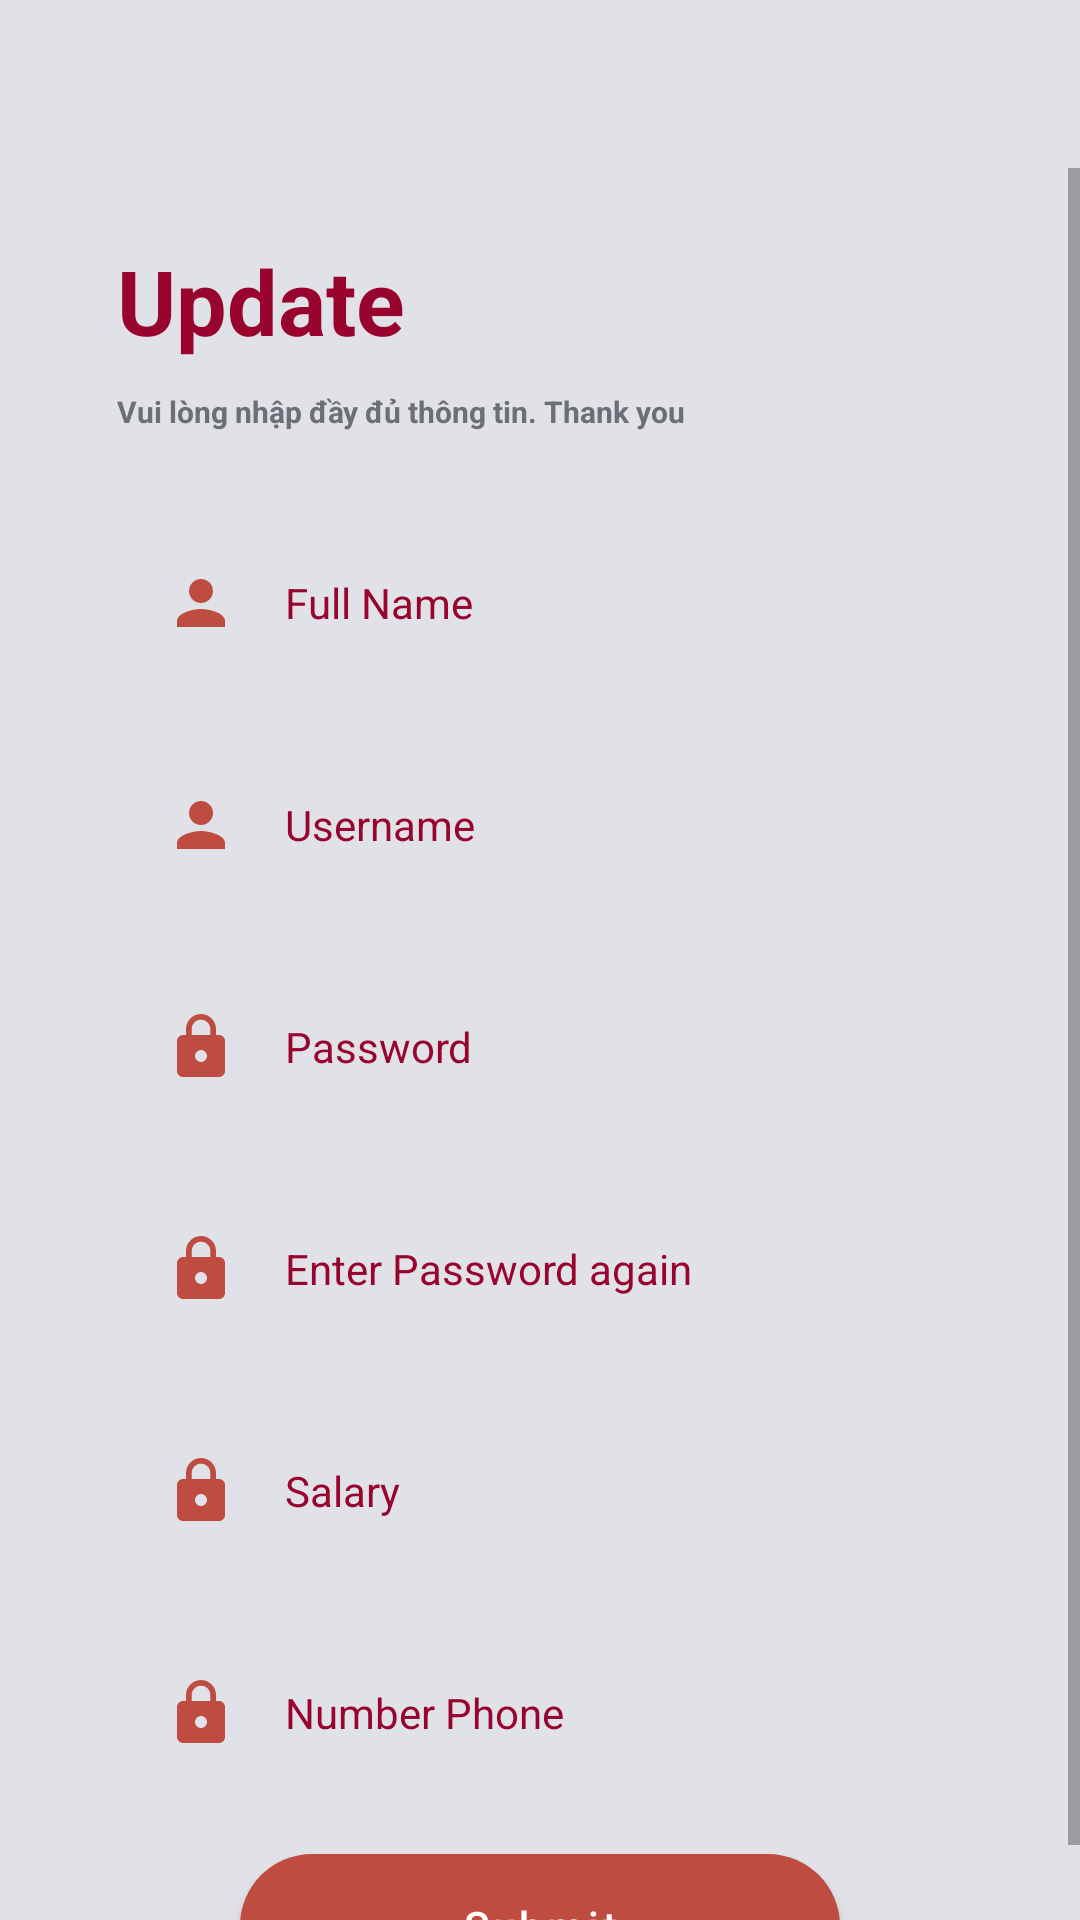

Layout XML and referenced resources for this Android screen:
<!-- AndroidManifest.xml: activity theme Theme.BookManagerVer2.FullScreen -->
<!-- res/layout/activity_update_lib.xml -->
<?xml version="1.0" encoding="utf-8"?>
<LinearLayout xmlns:android="http://schemas.android.com/apk/res/android"
    xmlns:app="http://schemas.android.com/apk/res-auto"
    xmlns:tools="http://schemas.android.com/tools"
    android:layout_width="match_parent"
    android:layout_height="match_parent"
    android:background="@color/white2"
    android:orientation="vertical"
    tools:context=".ui.UpdateLibActivity">
    <include layout="@layout/tool_bar"
        />
    <ScrollView
        android:layout_width="match_parent"
        android:layout_height="match_parent">
        <RelativeLayout
            android:layout_width="match_parent"
            android:layout_height="match_parent"
            android:layout_gravity="center">

            <LinearLayout
                android:id="@+id/contenImage"
                android:layout_width="wrap_content"
                android:layout_height="wrap_content"
                android:layout_below="@+id/tvghichu"
                android:layout_marginTop="10dp"
                android:orientation="horizontal">


            </LinearLayout>

            <TextView
                android:id="@+id/createTaiKhoan"
                android:layout_width="wrap_content"
                android:layout_height="wrap_content"
                android:layout_marginLeft="39dp"
                android:layout_marginTop="50dp"
                android:text="Update "
                android:textColor="@color/red2"
                android:textSize="30sp"
                android:textStyle="bold" />

            <TextView
                android:id="@+id/tvghichu"
                android:layout_width="wrap_content"
                android:layout_height="wrap_content"
                android:layout_below="@+id/createTaiKhoan"
                android:layout_marginLeft="39dp"
                android:layout_marginTop="10dp"
                android:text="Vui lòng nhập đầy đủ thông tin. Thank you"
                android:textColor="@color/colorText"
                android:textSize="10sp"
                android:textStyle="bold" />

            <EditText
                android:id="@+id/etHoten"
                android:layout_width="match_parent"
                android:layout_height="wrap_content"
                android:layout_below="@+id/contenImage"
                android:layout_marginLeft="30dp"
                android:layout_marginTop="20dp"
                android:layout_marginRight="30dp"
                android:background="@drawable/vekhungnhap"
                android:drawableStart="@drawable/ic_baseline_person_24"
                android:drawableLeft="@drawable/ic_baseline_person_24"
                android:drawablePadding="16dp"
                android:hint="Full Name"
                android:inputType="text"
                android:paddingLeft="25dp"
                android:paddingTop="15dp"
                android:paddingBottom="15dp"
                android:textColor="@color/red2"
                android:textColorHint="@color/red2"
                android:textSize="14dp" />

            <EditText
                android:id="@+id/etUsernameRegister"
                android:layout_width="match_parent"
                android:layout_height="wrap_content"
                android:layout_below="@+id/etHoten"
                android:layout_marginLeft="30dp"
                android:layout_marginTop="20dp"
                android:layout_marginRight="30dp"
                android:background="@drawable/vekhungnhap"
                android:drawableStart="@drawable/ic_baseline_person_24"
                android:drawableLeft="@drawable/ic_baseline_person_24"
                android:drawablePadding="16dp"
                android:hint="Username"
                android:inputType="text"
                android:paddingLeft="25dp"
                android:paddingTop="15dp"
                android:paddingBottom="15dp"
                android:textColor="@color/red2"
                android:textColorHint="@color/red2"
                android:textSize="14dp" />

            <EditText
                android:id="@+id/etmatkhaumoi"
                android:layout_width="match_parent"
                android:layout_height="wrap_content"
                android:layout_below="@+id/etUsernameRegister"
                android:layout_marginLeft="30dp"
                android:layout_marginTop="20dp"
                android:layout_marginRight="30dp"
                android:background="@drawable/vekhungnhap"
                android:drawableStart="@drawable/ic_baseline_lock_24"
                android:drawableLeft="@drawable/ic_baseline_lock_24"
                android:drawablePadding="16dp"
                android:hint="Password"
                android:inputType="textPassword"
                android:paddingLeft="25dp"
                android:paddingTop="15dp"
                android:paddingBottom="15dp"
                android:textColor="@color/red2"
                android:textColorHint="@color/red2"
                android:textSize="14dp" />

            <EditText
                android:id="@+id/nhaplaimatkhaumoi"
                android:layout_width="match_parent"
                android:layout_height="wrap_content"
                android:layout_below="@+id/etmatkhaumoi"
                android:layout_marginLeft="30dp"
                android:layout_marginTop="20dp"
                android:layout_marginRight="30dp"
                android:background="@drawable/vekhungnhap"
                android:drawableStart="@drawable/ic_baseline_lock_24"
                android:drawableLeft="@drawable/ic_baseline_lock_24"
                android:drawablePadding="16dp"
                android:hint="Enter Password again"
                android:inputType="textPassword"
                android:paddingLeft="25dp"
                android:paddingTop="15dp"
                android:paddingBottom="15dp"
                android:textColor="@color/red2"
                android:textColorHint="@color/red2"
                android:textSize="14dp" />
            <EditText
                android:id="@+id/edtLuong"
                android:layout_width="match_parent"
                android:layout_height="wrap_content"
                android:layout_below="@+id/nhaplaimatkhaumoi"
                android:layout_marginLeft="30dp"
                android:layout_marginTop="20dp"
                android:layout_marginRight="30dp"
                android:background="@drawable/vekhungnhap"
                android:drawableStart="@drawable/ic_baseline_lock_24"
                android:drawableLeft="@drawable/ic_baseline_lock_24"
                android:drawablePadding="16dp"
                android:hint="Salary"
                android:inputType="number"
                android:paddingLeft="25dp"
                android:paddingTop="15dp"
                android:paddingBottom="15dp"
                android:textColor="@color/red2"
                android:textColorHint="@color/red2"
                android:textSize="14dp" />

            <EditText
                android:id="@+id/edtSDT"
                android:layout_width="match_parent"
                android:layout_height="wrap_content"
                android:layout_below="@+id/edtLuong"
                android:layout_marginLeft="30dp"
                android:layout_marginTop="20dp"
                android:layout_marginRight="30dp"
                android:background="@drawable/vekhungnhap"
                android:drawableStart="@drawable/ic_baseline_lock_24"
                android:drawableLeft="@drawable/ic_baseline_lock_24"
                android:drawablePadding="16dp"
                android:hint="Number Phone"
                android:inputType="text"
                android:paddingLeft="25dp"
                android:paddingTop="15dp"
                android:paddingBottom="15dp"
                android:textColor="@color/red2"
                android:textColorHint="@color/red2"
                android:textSize="14dp" />

            <Button
                android:id="@+id/btDangKi"
                android:layout_width="200dp"
                android:layout_height="wrap_content"
                android:layout_below="@+id/edtSDT"
                android:layout_centerHorizontal="true"
                android:layout_marginTop="20dp"
                android:background="@drawable/khunglogin"
                android:foreground="?android:attr/selectableItemBackground"
                android:text="Submit"
                android:textAllCaps="false"
                android:textColor="@color/white"
                app:backgroundTint="@null" />


        </RelativeLayout>
    </ScrollView>
</LinearLayout>
<!-- res/layout/tool_bar.xml (included above) -->
<?xml version="1.0" encoding="utf-8"?>
<com.google.android.material.appbar.MaterialToolbar xmlns:android="http://schemas.android.com/apk/res/android"
    xmlns:app="http://schemas.android.com/apk/res-auto"
    android:id="@+id/tool_bar"
    android:layout_width="match_parent"
    android:layout_height="?attr/actionBarSize"
    android:background="#E1E2E7"
    app:titleTextColor="#98042D"
    android:theme="@style/ToolbarTheme">

</com.google.android.material.appbar.MaterialToolbar>
<!-- resources referenced by this layout -->
<resources>
  <color name="colorText">#6D6F77</color>
  <color name="red2">#98042D</color>
  <color name="white">#FFFFFFFF</color>
  <color name="white2">#E1E2E7</color>
  <!-- drawable ic_baseline_lock_24 (drawable) -->
  <vector android:height="24dp" android:tint="#BF4C41"
      android:viewportHeight="24" android:viewportWidth="24"
      android:width="24dp" xmlns:android="http://schemas.android.com/apk/res/android">
      <path android:fillColor="@android:color/white" android:pathData="M18,8h-1L17,6c0,-2.76 -2.24,-5 -5,-5S7,3.24 7,6v2L6,8c-1.1,0 -2,0.9 -2,2v10c0,1.1 0.9,2 2,2h12c1.1,0 2,-0.9 2,-2L20,10c0,-1.1 -0.9,-2 -2,-2zM12,17c-1.1,0 -2,-0.9 -2,-2s0.9,-2 2,-2 2,0.9 2,2 -0.9,2 -2,2zM15.1,8L8.9,8L8.9,6c0,-1.71 1.39,-3.1 3.1,-3.1 1.71,0 3.1,1.39 3.1,3.1v2z"/>
  </vector>
  <!-- drawable ic_baseline_person_24 (drawable) -->
  <vector android:height="24dp" android:tint="#BF4C41"
      android:viewportHeight="24" android:viewportWidth="24"
      android:width="24dp" xmlns:android="http://schemas.android.com/apk/res/android">
      <path android:fillColor="@android:color/white" android:pathData="M12,12c2.21,0 4,-1.79 4,-4s-1.79,-4 -4,-4 -4,1.79 -4,4 1.79,4 4,4zM12,14c-2.67,0 -8,1.34 -8,4v2h16v-2c0,-2.66 -5.33,-4 -8,-4z"/>
  </vector>
  <!-- drawable khunglogin (drawable) -->
  <?xml version="1.0" encoding="utf-8"?>
  <selector xmlns:android="http://schemas.android.com/apk/res/android">
  
      <item>
          <shape android:shape="rectangle">
              <solid android:color="#BF4C41"/>
              <corners android:radius="40dp"/>
          </shape>
      </item>
  </selector>
  <style name="ToolbarTheme" parent="@style/ThemeOverlay.AppCompat.ActionBar">
          <item name="colorControlNormal">#98042D</item>
  
      </style>
  <style name="Theme.BookManagerVer2.FullScreen">
          <item name="windowActionBar">false</item>
          <item name="windowNoTitle">true</item>
          <item name="android:windowFullscreen">true</item>
          <item name="android:windowContentOverlay">@null</item>
      </style>
</resources>
